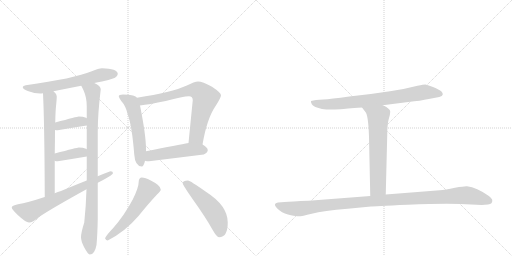
t = 0.00 s
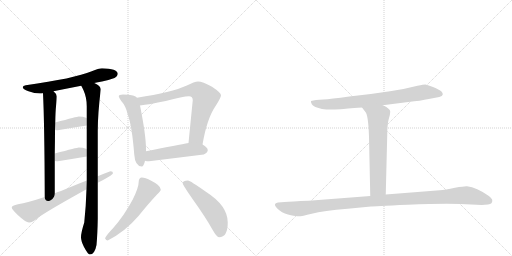
t = 2.17 s
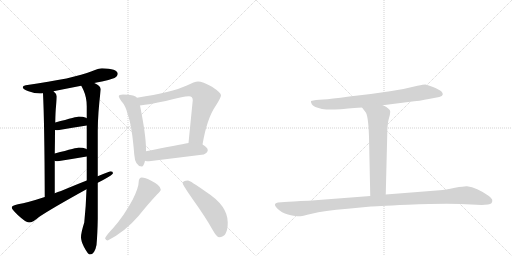
t = 4.34 s
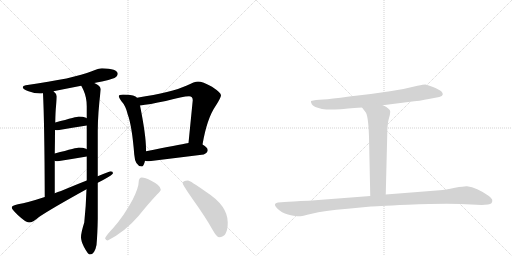
t = 6.51 s
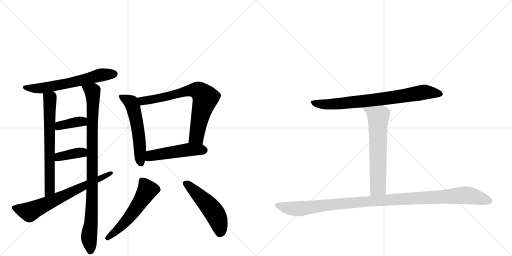
t = 8.68 s
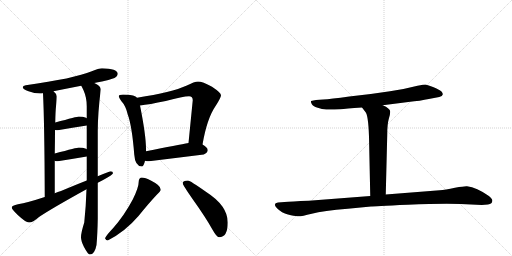
t = 10.84 s

The animated SVG that drew these frames (rendered in a browser with its animation timeline set to each time). Animation: 14 CSS @keyframes rules; one cycle of 10.84 s.

<svg version="1.1" viewBox="0 0 2048 1024" xmlns="http://www.w3.org/2000/svg">
  <g stroke="lightgray" stroke-dasharray="1,1" stroke-width="1" transform="scale(4, 4)">
    <line x1="0" y1="0" x2="256" y2="256"></line>
    <line x1="256" y1="0" x2="0" y2="256"></line>
    <line x1="128" y1="0" x2="128" y2="256"></line>
    <line x1="0" y1="128" x2="256" y2="128"></line>
    <line x1="256" y1="0" x2="512" y2="256"></line>
    <line x1="512" y1="0" x2="256" y2="256"></line>
    <line x1="384" y1="0" x2="384" y2="256"></line>
    <line x1="256" y1="128" x2="512" y2="128"></line>
  </g>
<g transform="scale(1, -1) translate(0, -850)">
   <style type="text/css">
    @keyframes keyframes0 {
      from {
       stroke: black;
       stroke-dashoffset: 621;
       stroke-width: 128;
       }
       67% {
       animation-timing-function: step-end;
       stroke: black;
       stroke-dashoffset: 0;
       stroke-width: 128;
       }
       to {
       stroke: black;
       stroke-width: 1024;
       }
       }
       #make-me-a-hanzi-animation-0 {
         animation: keyframes0 0.755371s both;
         animation-delay: 0.000000s;
         animation-timing-function: linear;
       }
    @keyframes keyframes1 {
      from {
       stroke: black;
       stroke-dashoffset: 670;
       stroke-width: 128;
       }
       69% {
       animation-timing-function: step-end;
       stroke: black;
       stroke-dashoffset: 0;
       stroke-width: 128;
       }
       to {
       stroke: black;
       stroke-width: 1024;
       }
       }
       #make-me-a-hanzi-animation-1 {
         animation: keyframes1 0.795247s both;
         animation-delay: 0.755371s;
         animation-timing-function: linear;
       }
    @keyframes keyframes2 {
      from {
       stroke: black;
       stroke-dashoffset: 940;
       stroke-width: 128;
       }
       75% {
       animation-timing-function: step-end;
       stroke: black;
       stroke-dashoffset: 0;
       stroke-width: 128;
       }
       to {
       stroke: black;
       stroke-width: 1024;
       }
       }
       #make-me-a-hanzi-animation-2 {
         animation: keyframes2 1.014974s both;
         animation-delay: 1.550618s;
         animation-timing-function: linear;
       }
    @keyframes keyframes3 {
      from {
       stroke: black;
       stroke-dashoffset: 377;
       stroke-width: 128;
       }
       55% {
       animation-timing-function: step-end;
       stroke: black;
       stroke-dashoffset: 0;
       stroke-width: 128;
       }
       to {
       stroke: black;
       stroke-width: 1024;
       }
       }
       #make-me-a-hanzi-animation-3 {
         animation: keyframes3 0.556803s both;
         animation-delay: 2.565592s;
         animation-timing-function: linear;
       }
    @keyframes keyframes4 {
      from {
       stroke: black;
       stroke-dashoffset: 375;
       stroke-width: 128;
       }
       55% {
       animation-timing-function: step-end;
       stroke: black;
       stroke-dashoffset: 0;
       stroke-width: 128;
       }
       to {
       stroke: black;
       stroke-width: 1024;
       }
       }
       #make-me-a-hanzi-animation-4 {
         animation: keyframes4 0.555176s both;
         animation-delay: 3.122396s;
         animation-timing-function: linear;
       }
    @keyframes keyframes5 {
      from {
       stroke: black;
       stroke-dashoffset: 684;
       stroke-width: 128;
       }
       69% {
       animation-timing-function: step-end;
       stroke: black;
       stroke-dashoffset: 0;
       stroke-width: 128;
       }
       to {
       stroke: black;
       stroke-width: 1024;
       }
       }
       #make-me-a-hanzi-animation-5 {
         animation: keyframes5 0.806641s both;
         animation-delay: 3.677572s;
         animation-timing-function: linear;
       }
    @keyframes keyframes6 {
      from {
       stroke: black;
       stroke-dashoffset: 553;
       stroke-width: 128;
       }
       64% {
       animation-timing-function: step-end;
       stroke: black;
       stroke-dashoffset: 0;
       stroke-width: 128;
       }
       to {
       stroke: black;
       stroke-width: 1024;
       }
       }
       #make-me-a-hanzi-animation-6 {
         animation: keyframes6 0.700033s both;
         animation-delay: 4.484212s;
         animation-timing-function: linear;
       }
    @keyframes keyframes7 {
      from {
       stroke: black;
       stroke-dashoffset: 728;
       stroke-width: 128;
       }
       70% {
       animation-timing-function: step-end;
       stroke: black;
       stroke-dashoffset: 0;
       stroke-width: 128;
       }
       to {
       stroke: black;
       stroke-width: 1024;
       }
       }
       #make-me-a-hanzi-animation-7 {
         animation: keyframes7 0.842448s both;
         animation-delay: 5.184245s;
         animation-timing-function: linear;
       }
    @keyframes keyframes8 {
      from {
       stroke: black;
       stroke-dashoffset: 496;
       stroke-width: 128;
       }
       62% {
       animation-timing-function: step-end;
       stroke: black;
       stroke-dashoffset: 0;
       stroke-width: 128;
       }
       to {
       stroke: black;
       stroke-width: 1024;
       }
       }
       #make-me-a-hanzi-animation-8 {
         animation: keyframes8 0.653646s both;
         animation-delay: 6.026693s;
         animation-timing-function: linear;
       }
    @keyframes keyframes9 {
      from {
       stroke: black;
       stroke-dashoffset: 551;
       stroke-width: 128;
       }
       64% {
       animation-timing-function: step-end;
       stroke: black;
       stroke-dashoffset: 0;
       stroke-width: 128;
       }
       to {
       stroke: black;
       stroke-width: 1024;
       }
       }
       #make-me-a-hanzi-animation-9 {
         animation: keyframes9 0.698405s both;
         animation-delay: 6.680339s;
         animation-timing-function: linear;
       }
    @keyframes keyframes10 {
      from {
       stroke: black;
       stroke-dashoffset: 509;
       stroke-width: 128;
       }
       62% {
       animation-timing-function: step-end;
       stroke: black;
       stroke-dashoffset: 0;
       stroke-width: 128;
       }
       to {
       stroke: black;
       stroke-width: 1024;
       }
       }
       #make-me-a-hanzi-animation-10 {
         animation: keyframes10 0.664225s both;
         animation-delay: 7.378743s;
         animation-timing-function: linear;
       }
    @keyframes keyframes11 {
      from {
       stroke: black;
       stroke-dashoffset: 771;
       stroke-width: 128;
       }
       72% {
       animation-timing-function: step-end;
       stroke: black;
       stroke-dashoffset: 0;
       stroke-width: 128;
       }
       to {
       stroke: black;
       stroke-width: 1024;
       }
       }
       #make-me-a-hanzi-animation-11 {
         animation: keyframes11 0.877441s both;
         animation-delay: 8.042969s;
         animation-timing-function: linear;
       }
    @keyframes keyframes12 {
      from {
       stroke: black;
       stroke-dashoffset: 643;
       stroke-width: 128;
       }
       68% {
       animation-timing-function: step-end;
       stroke: black;
       stroke-dashoffset: 0;
       stroke-width: 128;
       }
       to {
       stroke: black;
       stroke-width: 1024;
       }
       }
       #make-me-a-hanzi-animation-12 {
         animation: keyframes12 0.773275s both;
         animation-delay: 8.920410s;
         animation-timing-function: linear;
       }
    @keyframes keyframes13 {
      from {
       stroke: black;
       stroke-dashoffset: 1106;
       stroke-width: 128;
       }
       78% {
       animation-timing-function: step-end;
       stroke: black;
       stroke-dashoffset: 0;
       stroke-width: 128;
       }
       to {
       stroke: black;
       stroke-width: 1024;
       }
       }
       #make-me-a-hanzi-animation-13 {
         animation: keyframes13 1.150065s both;
         animation-delay: 9.693685s;
         animation-timing-function: linear;
       }
</style>
<path d="M 408 577 Q 395 577 367 565 Q 297 536 103 509 Q 91 507 91 501 Q 91 493 114 485 Q 138 476 160 476 Q 165 476 172 477 L 214 485 Q 248 492 325 507 L 377 518 Q 391 521 408 524 Q 431 528 458 538 Q 471 545 471 556 Q 469 575 408 577 Z" fill="lightgray"></path> 
<path d="M 172 477 Q 178 357 179 62 C 179 32 219 47 219 77 L 219 207 L 219 236 Q 220 289 220 330 L 221 360 Q 222 408 224 424 Q 227 454 227 465 Q 227 474 214 485 C 193 507 171 507 172 477 Z" fill="lightgray"></path> 
<path d="M 346 93 Q 344 26 337 -40 Q 324 -81 324 -99 Q 324 -114 336 -138 Q 352 -168 359 -168 Q 379 -168 386 -130 Q 390 -86 391 -25 L 391 119 L 391 145 L 391 325 Q 391 394 403 493 Q 403 506 377 518 C 351 534 312 534 325 507 Q 328 502 334 489 Q 347 460 347 425 L 347 377 L 347 348 L 347 253 L 347 224 L 347 128 L 346 93 Z" fill="lightgray"></path> 
<path d="M 347 377 Q 346 378 344 379 Q 332 384 315 384 Q 310 384 221 360 C 192 352 190 334 220 330 Q 225 329 231 329 Q 288 339 347 348 C 377 353 373 362 347 377 Z" fill="lightgray"></path> 
<path d="M 347 253 Q 346 254 344 255 Q 332 260 315 260 Q 310 260 219 236 C 190 228 190 216 219 207 Q 223 205 231 205 Q 288 214 347 224 C 377 229 373 238 347 253 Z" fill="lightgray"></path> 
<path d="M 179 62 Q 109 39 72 33 Q 47 28 47 20 Q 47 13 71 -10 Q 103 -40 116 -40 Q 131 -40 156 -18 Q 203 14 346 93 L 391 119 Q 402 125 416 132 Q 452 152 452 157 Q 452 165 443 165 Q 440 165 391 145 L 347 128 Q 306 112 244 86 Q 231 82 219 77 L 179 62 Z" fill="lightgray"></path> 
<path d="M 492 472 Q 475 472 475 465 Q 475 460 485 446 Q 503 427 511 392 Q 528 346 537 232 Q 540 186 567 184 Q 575 184 580 207 L 584 245 L 584 253 Q 584 309 560 428 L 548 459 Q 544 465 532 468 Q 517 472 492 472 Z" fill="lightgray"></path> 
<path d="M 810 272 Q 828 377 863 427 Q 884 460 884 469 Q 884 479 848 503 Q 810 524 792 524 Q 779 524 745 507 Q 689 481 548 459 C 518 454 530 424 560 428 Q 596 432 663 446 Q 732 465 756 465 Q 771 465 771 449 L 754 278 C 751 248 805 242 810 272 Z" fill="lightgray"></path> 
<path d="M 580 207 Q 586 205 596 205 Q 702 218 815 232 Q 831 240 831 249 Q 831 260 810 272 C 790 285 784 283 754 278 Q 715 271 584 245 C 555 239 551 213 580 207 Z" fill="lightgray"></path> 
<path d="M 567 140 Q 562 140 558 135 Q 555 130 555 125 Q 555 100 531 52 Q 497 -12 452 -63 Q 426 -90 420 -103 Q 424 -112 431 -112 Q 501 -76 554 -14 Q 595 37 629 73 Q 643 85 643 92 Q 643 108 605 127 Q 580 140 567 140 Z" fill="lightgray"></path> 
<path d="M 752 128 Q 731 128 731 117 Q 731 110 773 50 Q 823 -20 849 -67 Q 867 -99 876 -99 Q 911 -99 911 -40 Q 911 27 825 82 Q 760 128 752 128 Z" fill="lightgray"></path> 
<path d="M 1531 429 L 1633 442 Q 1683 447 1715 454 L 1757 462 Q 1770 465 1771 472 Q 1772 478 1765 485 Q 1758 491 1732 502 Q 1707 512 1701 512 Q 1695 512 1670 507 Q 1621 494 1560 485 L 1483 474 L 1397 464 Q 1321 454 1293 452 L 1264 450 Q 1253 449 1244 446 Q 1243 440 1247 434 Q 1250 425 1271 419 Q 1288 412 1305 412 Q 1323 411 1362 413 Q 1380 415 1448 420 L 1531 429 Z" fill="lightgray"></path> 
<path d="M 1448 420 L 1461 403 Q 1473 392 1476 304 L 1481 66 C 1482 36 1542 42 1543 72 L 1549 313 Q 1549 353 1555 374 Q 1561 394 1561 403 Q 1561 411 1553 416 Q 1546 423 1531 429 C 1504 442 1430 444 1448 420 Z" fill="lightgray"></path> 
<path d="M 1481 66 L 1235 47 Q 1164 44 1138 42 L 1112 40 Q 1089 36 1108 17 Q 1127 -2 1152 -8 Q 1177 -14 1189 -15 Q 1202 -17 1247 -5 Q 1293 7 1391 15 L 1484 24 Q 1492 25 1631 31 Q 1770 37 1843 34 L 1927 30 L 1952 32 Q 1971 34 1969 50 Q 1968 56 1954 67 Q 1907 100 1868 105 Q 1860 106 1820 99 Q 1780 91 1759 89 L 1543 72 L 1481 66 Z" fill="lightgray"></path> 
      <clipPath id="make-me-a-hanzi-clip-0">
      <path d="M 408 577 Q 395 577 367 565 Q 297 536 103 509 Q 91 507 91 501 Q 91 493 114 485 Q 138 476 160 476 Q 165 476 172 477 L 214 485 Q 248 492 325 507 L 377 518 Q 391 521 408 524 Q 431 528 458 538 Q 471 545 471 556 Q 469 575 408 577 Z" fill="lightgray"></path>
      </clipPath>
      <path clip-path="url(#make-me-a-hanzi-clip-0)" d="M 100 501 L 175 498 L 312 525 L 406 551 L 459 555 " fill="none" id="make-me-a-hanzi-animation-0" stroke-dasharray="493 986" stroke-linecap="round"></path>

      <clipPath id="make-me-a-hanzi-clip-1">
      <path d="M 172 477 Q 178 357 179 62 C 179 32 219 47 219 77 L 219 207 L 219 236 Q 220 289 220 330 L 221 360 Q 222 408 224 424 Q 227 454 227 465 Q 227 474 214 485 C 193 507 171 507 172 477 Z" fill="lightgray"></path>
      </clipPath>
      <path clip-path="url(#make-me-a-hanzi-clip-1)" d="M 180 473 L 200 451 L 199 99 L 194 82 L 182 73 " fill="none" id="make-me-a-hanzi-animation-1" stroke-dasharray="542 1084" stroke-linecap="round"></path>

      <clipPath id="make-me-a-hanzi-clip-2">
      <path d="M 346 93 Q 344 26 337 -40 Q 324 -81 324 -99 Q 324 -114 336 -138 Q 352 -168 359 -168 Q 379 -168 386 -130 Q 390 -86 391 -25 L 391 119 L 391 145 L 391 325 Q 391 394 403 493 Q 403 506 377 518 C 351 534 312 534 325 507 Q 328 502 334 489 Q 347 460 347 425 L 347 377 L 347 348 L 347 253 L 347 224 L 347 128 L 346 93 Z" fill="lightgray"></path>
      </clipPath>
      <path clip-path="url(#make-me-a-hanzi-clip-2)" d="M 332 506 L 363 489 L 372 470 L 369 83 L 356 -96 L 362 -157 " fill="none" id="make-me-a-hanzi-animation-2" stroke-dasharray="812 1624" stroke-linecap="round"></path>

      <clipPath id="make-me-a-hanzi-clip-3">
      <path d="M 347 377 Q 346 378 344 379 Q 332 384 315 384 Q 310 384 221 360 C 192 352 190 334 220 330 Q 225 329 231 329 Q 288 339 347 348 C 377 353 373 362 347 377 Z" fill="lightgray"></path>
      </clipPath>
      <path clip-path="url(#make-me-a-hanzi-clip-3)" d="M 226 337 L 239 349 L 340 370 " fill="none" id="make-me-a-hanzi-animation-3" stroke-dasharray="249 498" stroke-linecap="round"></path>

      <clipPath id="make-me-a-hanzi-clip-4">
      <path d="M 347 253 Q 346 254 344 255 Q 332 260 315 260 Q 310 260 219 236 C 190 228 190 216 219 207 Q 223 205 231 205 Q 288 214 347 224 C 377 229 373 238 347 253 Z" fill="lightgray"></path>
      </clipPath>
      <path clip-path="url(#make-me-a-hanzi-clip-4)" d="M 226 214 L 258 229 L 340 246 " fill="none" id="make-me-a-hanzi-animation-4" stroke-dasharray="247 494" stroke-linecap="round"></path>

      <clipPath id="make-me-a-hanzi-clip-5">
      <path d="M 179 62 Q 109 39 72 33 Q 47 28 47 20 Q 47 13 71 -10 Q 103 -40 116 -40 Q 131 -40 156 -18 Q 203 14 346 93 L 391 119 Q 402 125 416 132 Q 452 152 452 157 Q 452 165 443 165 Q 440 165 391 145 L 347 128 Q 306 112 244 86 Q 231 82 219 77 L 179 62 Z" fill="lightgray"></path>
      </clipPath>
      <path clip-path="url(#make-me-a-hanzi-clip-5)" d="M 55 19 L 118 2 L 445 158 " fill="none" id="make-me-a-hanzi-animation-5" stroke-dasharray="556 1112" stroke-linecap="round"></path>

      <clipPath id="make-me-a-hanzi-clip-6">
      <path d="M 492 472 Q 475 472 475 465 Q 475 460 485 446 Q 503 427 511 392 Q 528 346 537 232 Q 540 186 567 184 Q 575 184 580 207 L 584 245 L 584 253 Q 584 309 560 428 L 548 459 Q 544 465 532 468 Q 517 472 492 472 Z" fill="lightgray"></path>
      </clipPath>
      <path clip-path="url(#make-me-a-hanzi-clip-6)" d="M 482 463 L 524 440 L 535 413 L 554 314 L 564 195 " fill="none" id="make-me-a-hanzi-animation-6" stroke-dasharray="425 850" stroke-linecap="round"></path>

      <clipPath id="make-me-a-hanzi-clip-7">
      <path d="M 810 272 Q 828 377 863 427 Q 884 460 884 469 Q 884 479 848 503 Q 810 524 792 524 Q 779 524 745 507 Q 689 481 548 459 C 518 454 530 424 560 428 Q 596 432 663 446 Q 732 465 756 465 Q 771 465 771 449 L 754 278 C 751 248 805 242 810 272 Z" fill="lightgray"></path>
      </clipPath>
      <path clip-path="url(#make-me-a-hanzi-clip-7)" d="M 559 457 L 575 446 L 651 459 L 763 489 L 797 485 L 822 458 L 787 305 L 762 285 " fill="none" id="make-me-a-hanzi-animation-7" stroke-dasharray="600 1200" stroke-linecap="round"></path>

      <clipPath id="make-me-a-hanzi-clip-8">
      <path d="M 580 207 Q 586 205 596 205 Q 702 218 815 232 Q 831 240 831 249 Q 831 260 810 272 C 790 285 784 283 754 278 Q 715 271 584 245 C 555 239 551 213 580 207 Z" fill="lightgray"></path>
      </clipPath>
      <path clip-path="url(#make-me-a-hanzi-clip-8)" d="M 585 213 L 604 228 L 622 232 L 755 251 L 818 250 " fill="none" id="make-me-a-hanzi-animation-8" stroke-dasharray="368 736" stroke-linecap="round"></path>

      <clipPath id="make-me-a-hanzi-clip-9">
      <path d="M 567 140 Q 562 140 558 135 Q 555 130 555 125 Q 555 100 531 52 Q 497 -12 452 -63 Q 426 -90 420 -103 Q 424 -112 431 -112 Q 501 -76 554 -14 Q 595 37 629 73 Q 643 85 643 92 Q 643 108 605 127 Q 580 140 567 140 Z" fill="lightgray"></path>
      </clipPath>
      <path clip-path="url(#make-me-a-hanzi-clip-9)" d="M 569 126 L 590 90 L 573 61 L 511 -27 L 429 -103 " fill="none" id="make-me-a-hanzi-animation-9" stroke-dasharray="423 846" stroke-linecap="round"></path>

      <clipPath id="make-me-a-hanzi-clip-10">
      <path d="M 752 128 Q 731 128 731 117 Q 731 110 773 50 Q 823 -20 849 -67 Q 867 -99 876 -99 Q 911 -99 911 -40 Q 911 27 825 82 Q 760 128 752 128 Z" fill="lightgray"></path>
      </clipPath>
      <path clip-path="url(#make-me-a-hanzi-clip-10)" d="M 740 117 L 783 82 L 853 5 L 878 -48 L 880 -83 " fill="none" id="make-me-a-hanzi-animation-10" stroke-dasharray="381 762" stroke-linecap="round"></path>

      <clipPath id="make-me-a-hanzi-clip-11">
      <path d="M 1531 429 L 1633 442 Q 1683 447 1715 454 L 1757 462 Q 1770 465 1771 472 Q 1772 478 1765 485 Q 1758 491 1732 502 Q 1707 512 1701 512 Q 1695 512 1670 507 Q 1621 494 1560 485 L 1483 474 L 1397 464 Q 1321 454 1293 452 L 1264 450 Q 1253 449 1244 446 Q 1243 440 1247 434 Q 1250 425 1271 419 Q 1288 412 1305 412 Q 1323 411 1362 413 Q 1380 415 1448 420 L 1531 429 Z" fill="lightgray"></path>
      </clipPath>
      <path clip-path="url(#make-me-a-hanzi-clip-11)" d="M 1250 441 L 1282 433 L 1322 433 L 1521 453 L 1699 482 L 1760 475 " fill="none" id="make-me-a-hanzi-animation-11" stroke-dasharray="643 1286" stroke-linecap="round"></path>

      <clipPath id="make-me-a-hanzi-clip-12">
      <path d="M 1448 420 L 1461 403 Q 1473 392 1476 304 L 1481 66 C 1482 36 1542 42 1543 72 L 1549 313 Q 1549 353 1555 374 Q 1561 394 1561 403 Q 1561 411 1553 416 Q 1546 423 1531 429 C 1504 442 1430 444 1448 420 Z" fill="lightgray"></path>
      </clipPath>
      <path clip-path="url(#make-me-a-hanzi-clip-12)" d="M 1455 419 L 1513 384 L 1512 101 L 1488 74 " fill="none" id="make-me-a-hanzi-animation-12" stroke-dasharray="515 1030" stroke-linecap="round"></path>

      <clipPath id="make-me-a-hanzi-clip-13">
      <path d="M 1481 66 L 1235 47 Q 1164 44 1138 42 L 1112 40 Q 1089 36 1108 17 Q 1127 -2 1152 -8 Q 1177 -14 1189 -15 Q 1202 -17 1247 -5 Q 1293 7 1391 15 L 1484 24 Q 1492 25 1631 31 Q 1770 37 1843 34 L 1927 30 L 1952 32 Q 1971 34 1969 50 Q 1968 56 1954 67 Q 1907 100 1868 105 Q 1860 106 1820 99 Q 1780 91 1759 89 L 1543 72 L 1481 66 Z" fill="lightgray"></path>
      </clipPath>
      <path clip-path="url(#make-me-a-hanzi-clip-13)" d="M 1111 28 L 1144 19 L 1200 15 L 1522 49 L 1850 69 L 1890 65 L 1955 47 " fill="none" id="make-me-a-hanzi-animation-13" stroke-dasharray="978 1956" stroke-linecap="round"></path>

</g>
</svg>
